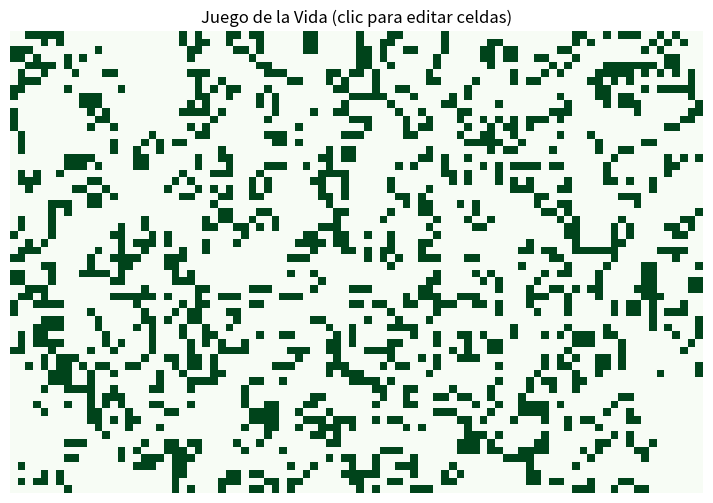

The script that saved this image:
import numpy as np
import matplotlib.pyplot as plt
from matplotlib.animation import FuncAnimation
#Configuración
FILAS = 60
COLUMNAS = 90
PROB_VIVA = 0.25
INTERVALO_MS = 80

grid = (np.random.rand(FILAS, COLUMNAS) < PROB_VIVA).astype(int)

def siguiente_generacion(grid):
    vecinos = (
        np.roll(grid,  1, axis=0) +
        np.roll(grid, -1, axis=0) +
        np.roll(grid,  1, axis=1) +
        np.roll(grid, -1, axis=1) +
        np.roll(np.roll(grid,  1, axis=0),  1, axis=1) +
        np.roll(np.roll(grid,  1, axis=0), -1, axis=1) +
        np.roll(np.roll(grid, -1, axis=0),  1, axis=1) +
        np.roll(np.roll(grid, -1, axis=0), -1, axis=1)
    )

    nueva = np.where(
        (grid == 1) & ((vecinos == 2) | (vecinos == 3)), 1,
        np.where((grid == 0) & (vecinos == 3), 1, 0)
    )
    return nueva
#Visualización
fig, ax = plt.subplots(figsize=(9, 6))
ax.set_title("Juego de la Vida (clic para editar celdas)")
ax.axis("off")

im = ax.imshow(grid, cmap="Greens", interpolation="nearest", vmin=0, vmax=1)

def update(_):
    global grid
    grid = siguiente_generacion(grid)
    im.set_data(grid)
    return (im,)
#Edición con mouse
def on_click(event):
    #Ignora clics fuera del área del heatmap
    if event.inaxes != ax:
        return

    #Convertir coordenadas del clic a índice de celda
    #im se dibuja con extent implícito de [0..COLUMNAS) y [0..FILAS)
    x = int(event.xdata)
    y = int(event.ydata)

    if 0 <= y < FILAS and 0 <= x < COLUMNAS:
        if event.button == 1:      # ⬅️ botón izquierdo
            grid[y, x] = 1
        elif event.button == 3:    # ➡️ botón derecho
            grid[y, x] = 0
        im.set_data(grid)
        fig.canvas.draw_idle()

fig.canvas.mpl_connect('button_press_event', on_click)

ani = FuncAnimation(fig, update, interval=INTERVALO_MS, blit=True)
plt.show()
